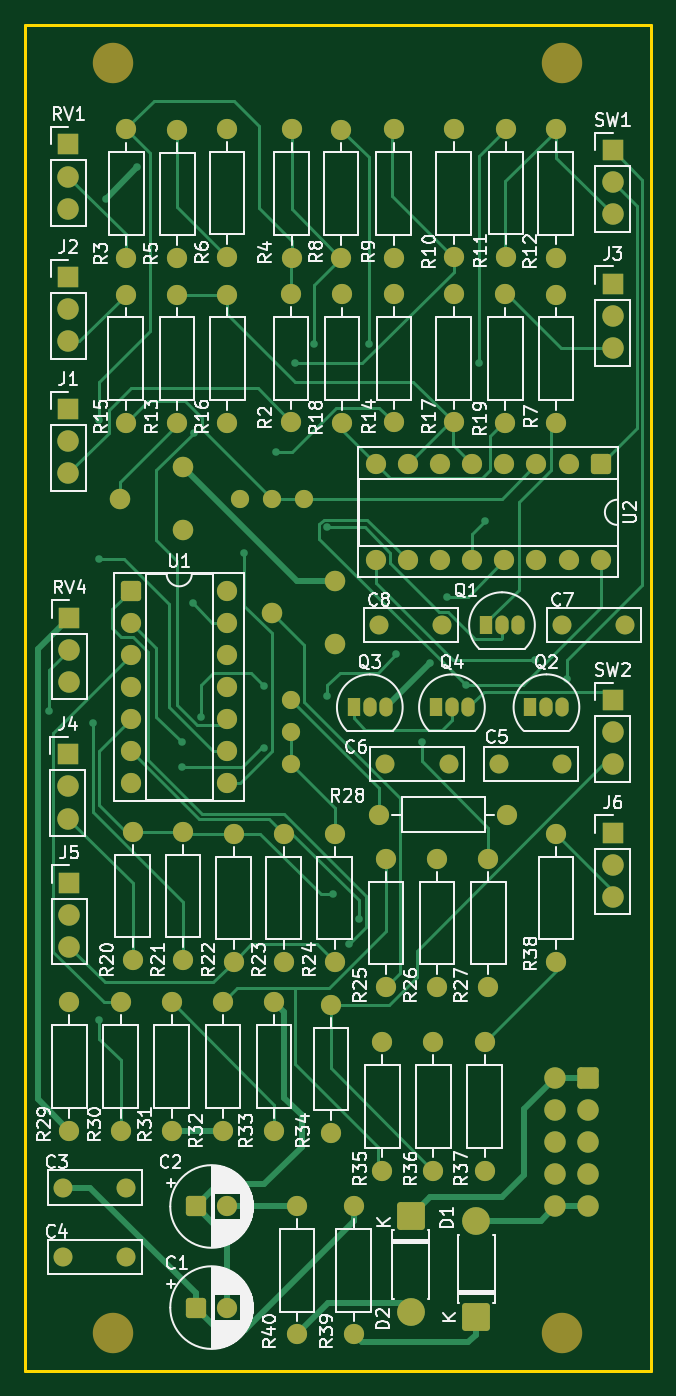
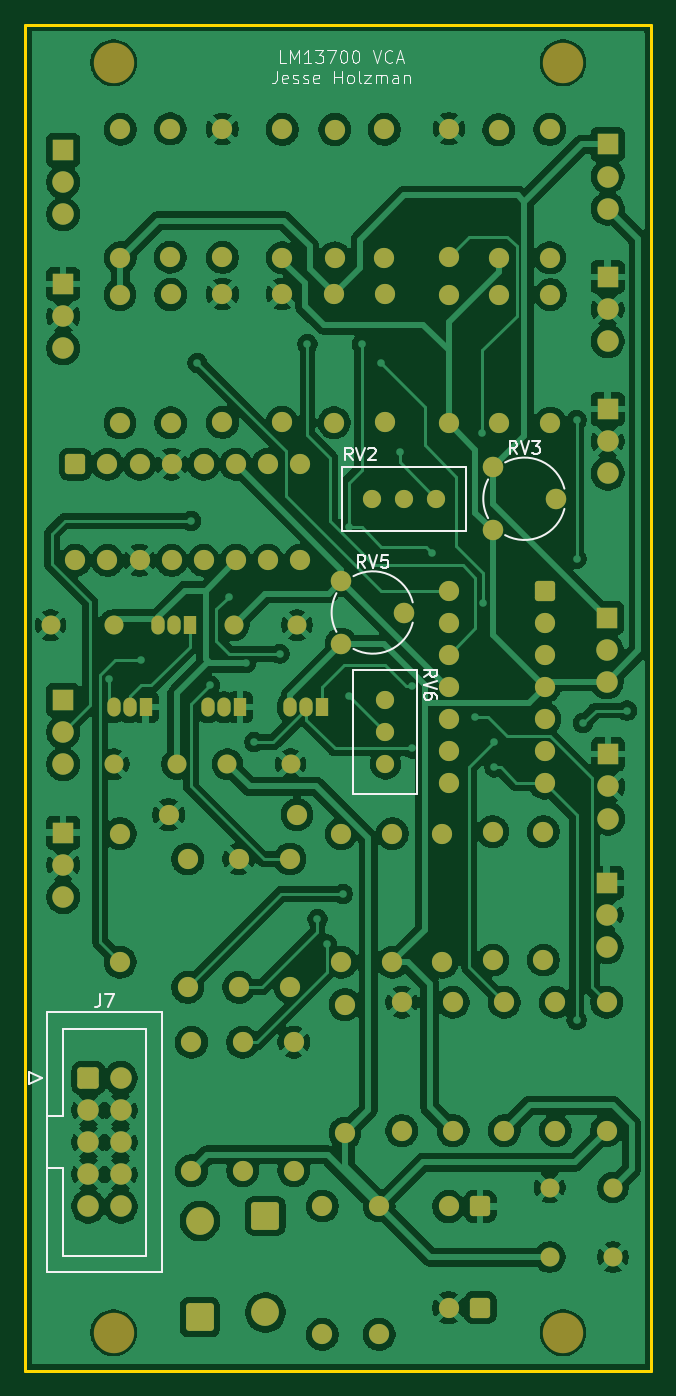
Circuit board: 9 layer files. Board 49.5 x 106.5 mm.
- bottom_copper: mfos_vca-B_Cu.gbr (289204 bytes)
- bottom_mask: mfos_vca-B_Mask.gbr (8427 bytes)
- paste: mfos_vca-B_Paste.gbr (451 bytes)
- bottom_silk: mfos_vca-B_Silkscreen.gbr (18327 bytes)
- outline: mfos_vca-Edge_Cuts.gbr (608 bytes)
- top_copper: mfos_vca-F_Cu.gbr (31834 bytes)
- top_mask: mfos_vca-F_Mask.gbr (8427 bytes)
- paste: mfos_vca-F_Paste.gbr (451 bytes)
- top_silk: mfos_vca-F_Silkscreen.gbr (127412 bytes)

=== bottom_copper: mfos_vca-B_Cu.gbr (289204 bytes, source omitted) ===
=== bottom_mask: mfos_vca-B_Mask.gbr (8427 bytes, source omitted) ===
=== paste: mfos_vca-B_Paste.gbr ===
%TF.GenerationSoftware,KiCad,Pcbnew,9.0.7*%
%TF.CreationDate,2026-02-02T08:25:31-05:00*%
%TF.ProjectId,mfos_vca,6d666f73-5f76-4636-912e-6b696361645f,rev?*%
%TF.SameCoordinates,Original*%
%TF.FileFunction,Paste,Bot*%
%TF.FilePolarity,Positive*%
%FSLAX46Y46*%
G04 Gerber Fmt 4.6, Leading zero omitted, Abs format (unit mm)*
G04 Created by KiCad (PCBNEW 9.0.7) date 2026-02-02 08:25:31*
%MOMM*%
%LPD*%
G01*
G04 APERTURE LIST*
G04 APERTURE END LIST*
M02*

=== bottom_silk: mfos_vca-B_Silkscreen.gbr (18327 bytes, source omitted) ===
=== outline: mfos_vca-Edge_Cuts.gbr ===
%TF.GenerationSoftware,KiCad,Pcbnew,9.0.7*%
%TF.CreationDate,2026-02-02T08:25:31-05:00*%
%TF.ProjectId,mfos_vca,6d666f73-5f76-4636-912e-6b696361645f,rev?*%
%TF.SameCoordinates,Original*%
%TF.FileFunction,Profile,NP*%
%FSLAX46Y46*%
G04 Gerber Fmt 4.6, Leading zero omitted, Abs format (unit mm)*
G04 Created by KiCad (PCBNEW 9.0.7) date 2026-02-02 08:25:31*
%MOMM*%
%LPD*%
G01*
G04 APERTURE LIST*
%TA.AperFunction,Profile*%
%ADD10C,0.200000*%
%TD*%
G04 APERTURE END LIST*
D10*
X120000000Y-43650000D02*
X169500000Y-43650000D01*
X169500000Y-150150000D01*
X120000000Y-150150000D01*
X120000000Y-43650000D01*
M02*

=== top_copper: mfos_vca-F_Cu.gbr (31834 bytes, source omitted) ===
=== top_mask: mfos_vca-F_Mask.gbr (8427 bytes, source omitted) ===
=== paste: mfos_vca-F_Paste.gbr ===
%TF.GenerationSoftware,KiCad,Pcbnew,9.0.7*%
%TF.CreationDate,2026-02-02T08:25:31-05:00*%
%TF.ProjectId,mfos_vca,6d666f73-5f76-4636-912e-6b696361645f,rev?*%
%TF.SameCoordinates,Original*%
%TF.FileFunction,Paste,Top*%
%TF.FilePolarity,Positive*%
%FSLAX46Y46*%
G04 Gerber Fmt 4.6, Leading zero omitted, Abs format (unit mm)*
G04 Created by KiCad (PCBNEW 9.0.7) date 2026-02-02 08:25:31*
%MOMM*%
%LPD*%
G01*
G04 APERTURE LIST*
G04 APERTURE END LIST*
M02*

=== top_silk: mfos_vca-F_Silkscreen.gbr (127412 bytes, source omitted) ===
